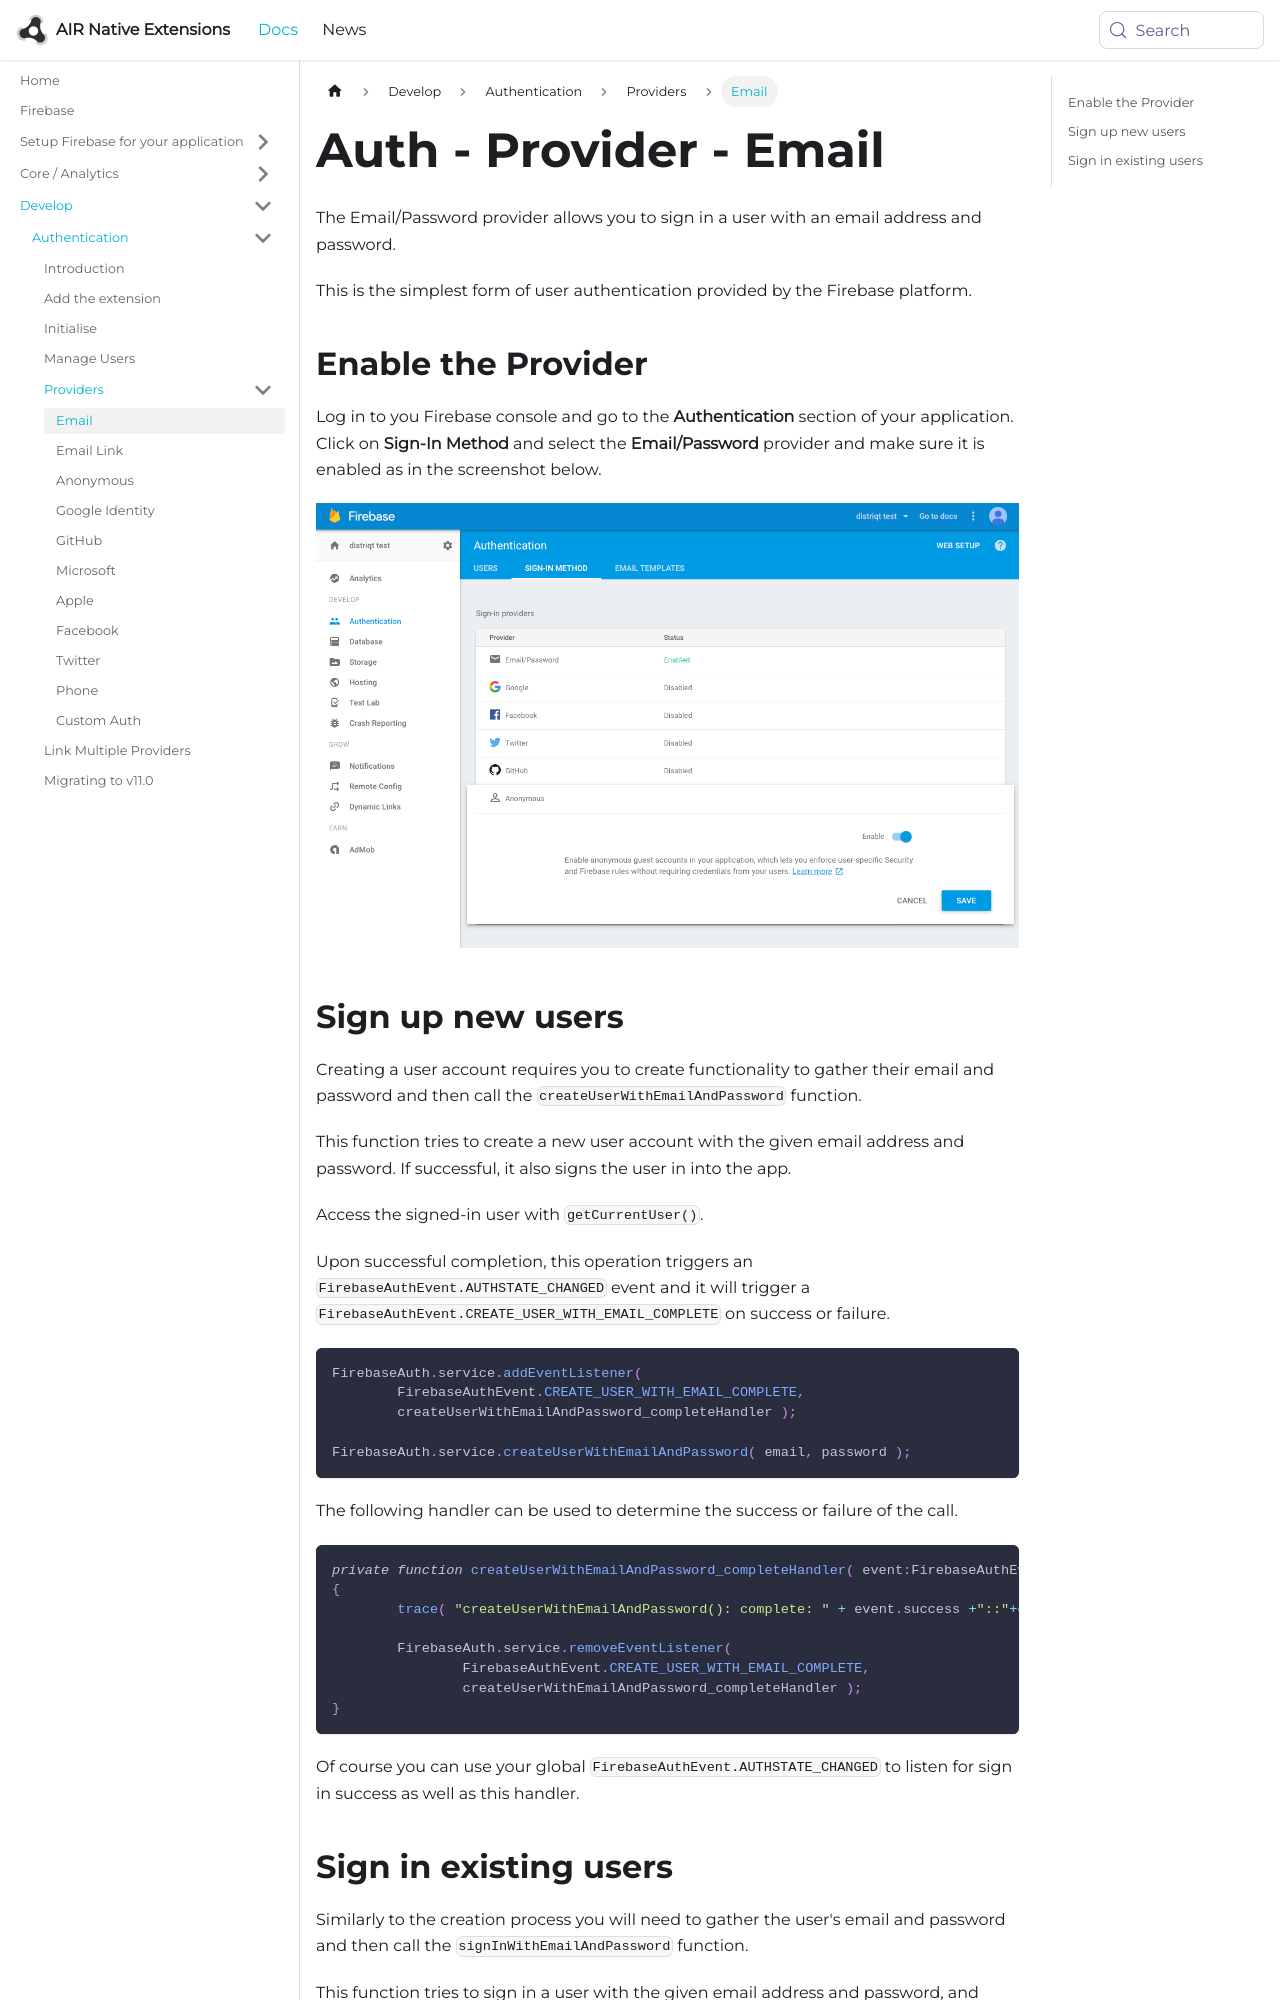

repository: airnativeextensions/nativeextensions-documentation · page: docs/firebase/auth/provider/email/index.html · generator: docusaurus

---
title: Auth - Provider - Email
sidebar_label: Email
---

The Email/Password provider allows you to sign in a user with an email address and password.

This is the simplest form of user authentication provided by the Firebase platform.



## Enable the Provider

Log in to you Firebase console and go to the **Authentication** section of your application.
Click on **Sign-In Method** and select the **Email/Password** provider and make sure it is enabled 
as in the screenshot below.

![](../images/auth-email-enable.png)


## Sign up new users

Creating a user account requires you to create functionality to gather their 
email and password and then call the `createUserWithEmailAndPassword` function.

This function tries to create a new user account with the given email address and password. 
If successful, it also signs the user in into the app.

Access the signed-in user with `getCurrentUser()`.

Upon successful completion, this operation triggers an `FirebaseAuthEvent.AUTHSTATE_CHANGED` event 
and it will trigger a `FirebaseAuthEvent.CREATE_USER_WITH_EMAIL_COMPLETE` on success or failure.

```actionscript
FirebaseAuth.service.addEventListener( 
	FirebaseAuthEvent.CREATE_USER_WITH_EMAIL_COMPLETE,
	createUserWithEmailAndPassword_completeHandler );

FirebaseAuth.service.createUserWithEmailAndPassword( email, password );
```

The following handler can be used to determine the success or failure of the call.

```actionscript
private function createUserWithEmailAndPassword_completeHandler( event:FirebaseAuthEvent ):void
{
	trace( "createUserWithEmailAndPassword(): complete: " + event.success +"::"+event.message );
	
	FirebaseAuth.service.removeEventListener( 
		FirebaseAuthEvent.CREATE_USER_WITH_EMAIL_COMPLETE,
		createUserWithEmailAndPassword_completeHandler );
}
```

Of course you can use your global `FirebaseAuthEvent.AUTHSTATE_CHANGED` to listen for sign in success 
as well as this handler.
